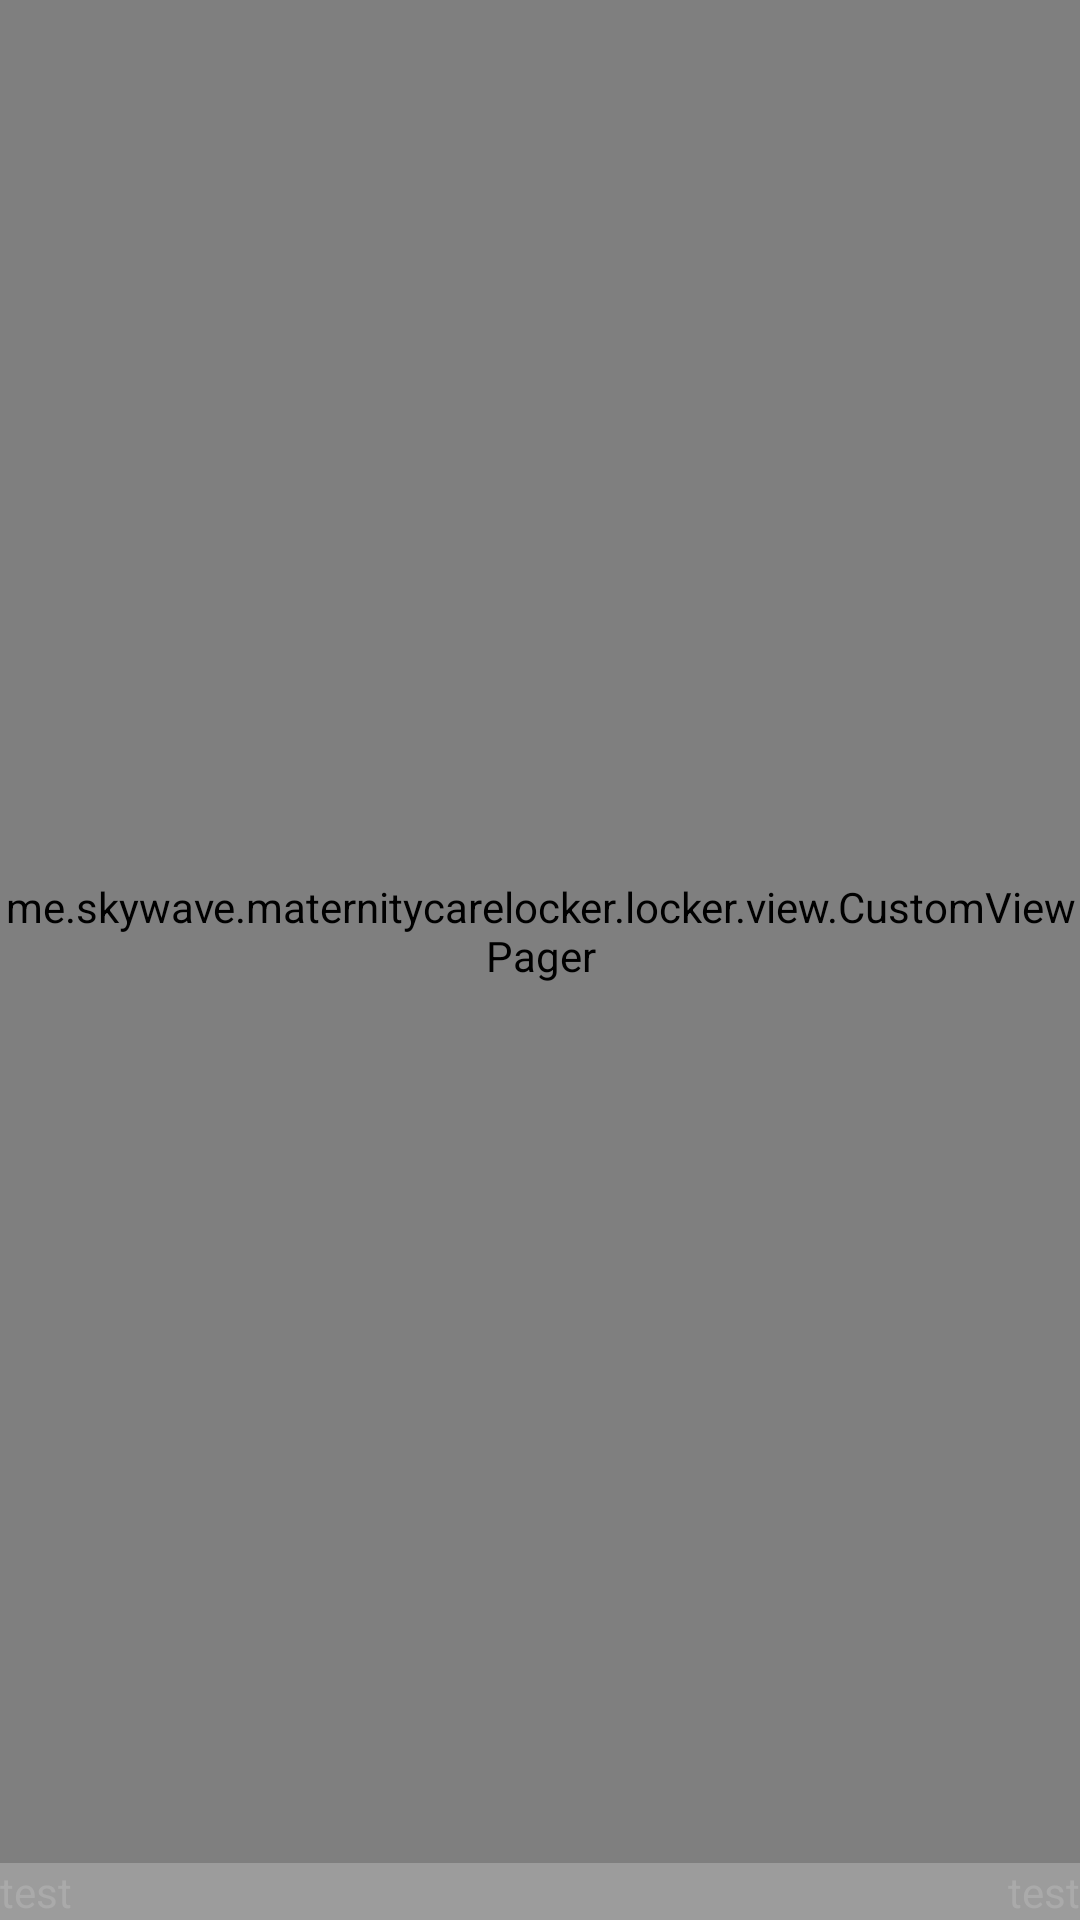

Layout XML and referenced resources for this Android screen:
<!-- AndroidManifest.xml: application theme AppTheme -->
<!-- res/layout/dialog_locker.xml -->
<?xml version="1.0" encoding="utf-8"?>
<LinearLayout xmlns:android="http://schemas.android.com/apk/res/android"
    xmlns:app="http://schemas.android.com/apk/res-auto"
    android:layout_width="match_parent"
    android:layout_height="match_parent"
    android:orientation="vertical"
    android:id="@+id/linear_layout">

    <android.support.design.widget.TabLayout
        android:id="@+id/sliding_tabs"
        android:layout_width="match_parent"
        android:layout_height="0px"
        app:tabMode="fixed" />

    <me.skywave.maternitycarelocker.locker.view.CustomViewPager
        android:id="@+id/viewpager"
        android:layout_width="match_parent"
        android:layout_height="0px"
        android:layout_weight="1"
        android:background="#60000000" />
    <RelativeLayout
        android:layout_width="match_parent"
        android:layout_height="wrap_content"
        android:background="#60000000">
        <TextView
            android:id="@+id/text_nav_left"
            android:layout_width="wrap_content"
            android:layout_height="wrap_content"
            android:layout_alignParentLeft="true"
            android:textColor="#aaaaaa"
            android:text="test"/>
        <TextView
            android:id="@+id/text_nav_right"
            android:layout_width="wrap_content"
            android:layout_height="wrap_content"
            android:layout_alignParentRight="true"
            android:textColor="#aaaaaa"
            android:text="test"/>
    </RelativeLayout>

</LinearLayout>
<!-- resources referenced by this layout -->
<resources>
  <style name="AppTheme" parent="Theme.AppCompat.Light.DarkActionBar">
          
          <item name="colorPrimary">@color/colorPrimary</item>
          <item name="colorPrimaryDark">@color/colorPrimaryDark</item>
          <item name="colorAccent">@color/colorAccent</item>
      </style>
  <!-- not gathered from this repository: default colours our renderer supplied (Android Studio template values) -->
  <color name="colorPrimary">#FF6200EE</color>
  <color name="colorPrimaryDark">#FF3700B3</color>
  <color name="colorAccent">#FF03DAC5</color>
</resources>
